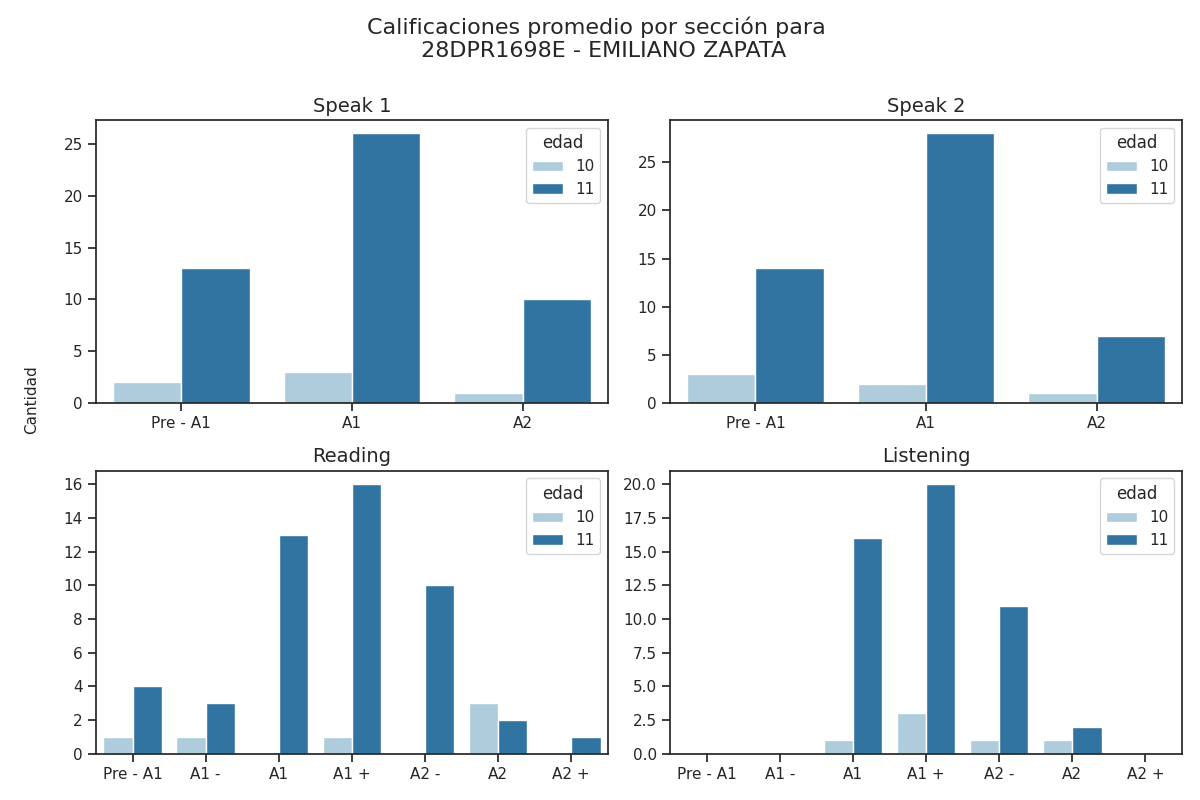

Values plotted in this chart, from the file beside it:
Sección, Calificación, Cantidad de alumnos con esa calificación, Edad
speak 1, Pre - A1, 13, 11
speak 1, A1, 26, 11
speak 1, A2, 10, 11
speak 2, Pre - A1, 14, 11
speak 2, A1, 28, 11
speak 2, A2, 7, 11
reading, Pre - A1, 4, 11
reading, A1 -, 3, 11
reading, A1, 13, 11
reading, A1 +, 16, 11
reading, A2 -, 10, 11
reading, A2, 2, 11
reading, A2 +, 1, 11
listening, Pre - A1, 0, 11
listening, A1 -, 0, 11
listening, A1, 16, 11
listening, A1 +, 20, 11
listening, A2 -, 11, 11
listening, A2, 2, 11
listening, A2 +, 0, 11
speak 1, Pre - A1, 2, 10
speak 1, A1, 3, 10
speak 1, A2, 1, 10
speak 2, Pre - A1, 3, 10
speak 2, A1, 2, 10
speak 2, A2, 1, 10
reading, Pre - A1, 1, 10
reading, A1 -, 1, 10
reading, A1, 0, 10
reading, A1 +, 1, 10
reading, A2 -, 0, 10
reading, A2, 3, 10
reading, A2 +, 0, 10
listening, Pre - A1, 0, 10
listening, A1 -, 0, 10
listening, A1, 1, 10
listening, A1 +, 3, 10
listening, A2 -, 1, 10
listening, A2, 1, 10
listening, A2 +, 0, 10
